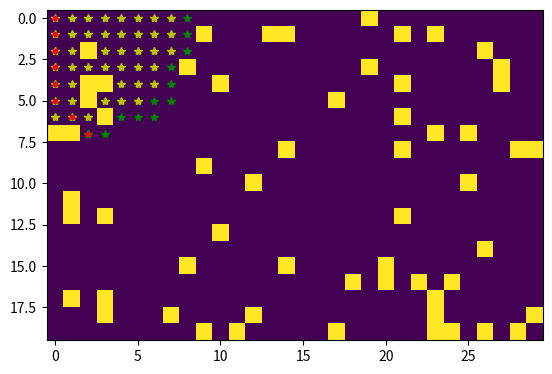

Write the Python code that produced this figure.
import matplotlib.pyplot as plt
import numpy as np
from heapq import heapify, heappush, heappop
from collections import defaultdict

# Function to get the neighbors of a given node as a list (In this case, the 8 neighbors)

def getNeighbors(x, y):
    neighbors = []
    for i in range(3):
        for j in range(3):
            if j == 1 and i == 1:
                continue
            if abs(i - 1) == 1 and abs(j - 1) == 1:
                neighbors.append((np.sqrt(2),(x + i - 1, y + j - 1)))
            else:
                neighbors.append((1,(x + i - 1, y + j - 1)))
    return neighbors

# Map generation
rows=20
cols=30
map = np.random.rand(rows, cols)<0.1

# Make sure map is valid
while map[0, 0] == 1:
    map = np.random.rand(rows, cols)<0.1

goal = (np.random.randint(rows), np.random.randint(cols))

while map[goal[0], goal[1]] == 1:
    goal = (np.random.randint(rows), np.random.randint(cols))

# Start visualizer
plt.imshow(map)
plt.ion() # turns 'interactive mode' on
plt.plot(goal[1],goal[0],'y*') # puts a yellow asterisk at the goal

# Initilize data structures
distances=defaultdict(lambda:float("inf")) # Dijkstra's key structure
distances[(0, 0)]=0

found = False
path = []
min_queue = []
heapify(min_queue)
heappush(min_queue, (0, (0, 0))) # Min queue

dict = {}
dict[(0, 0)] = 1

# While there are nodes in the queue
while len(min_queue) != 0:
    # Pop node and check if it's the goal
    current_dis, current = heappop(min_queue)
    if(current == goal):
        # If so, retrace and break
        retrace = current
        while retrace != 1:
            path.append(retrace)
            retrace = dict[retrace]
        break
    plt.plot(current[1],current[0],'y*') # Plot current node

    # Get neighboring nodes
    neighbors = getNeighbors(current[0], current[1])

    # For each valid unvisited neighbor, add to queue with corresponding distance
    for (dis,(x, y)) in neighbors:
        if x < 0 or x >= len(map):
            continue
        if y < 0 or y >= len(map[0]):
            continue
        
        if map[x][y] != 1:
            if (x, y) in distances:
                continue
            dict[(x, y)] = current
            distances[(x, y)] = dis + current_dis # In this case, it's just the route distance
            heappush(min_queue, (distances[(x, y)], (x, y)))
            

            plt.plot(y,x,'g*')    
            plt.show()
            plt.pause(0.01)

# Retrace path and mark with red dot
for p in path:    
     plt.plot(p[1],p[0],'r.')
     
plt.ioff()
plt.show()

